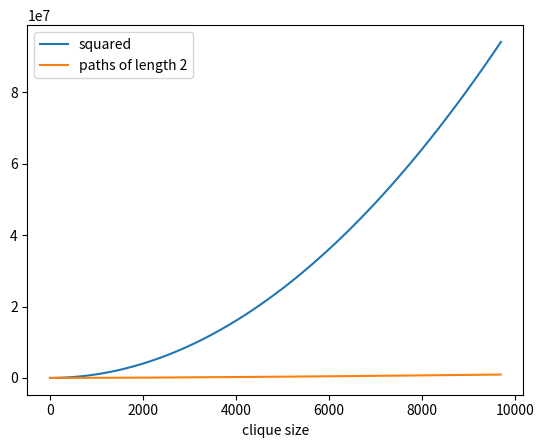

Write Python code to recreate this figure.
import numpy as np
import matplotlib.pyplot as plt

def clique(n):
    return np.ones((n,n)) - np.diag(np.ones(n))


if __name__ == '__main__':

    ns = list(range(3,100))
    x = []
    y1 = []
    y2 = []
    for n in ns:
        c = clique(n)
        nedges = np.sum(c)
        x.append(nedges)
        y1.append(nedges*nedges)
        y2.append(np.sum(c@c))
    plt.plot(x,y1,label='squared')
    plt.plot(x,y2,label='paths of length 2')
    plt.xlabel('clique size')
    plt.legend()
    plt.show()